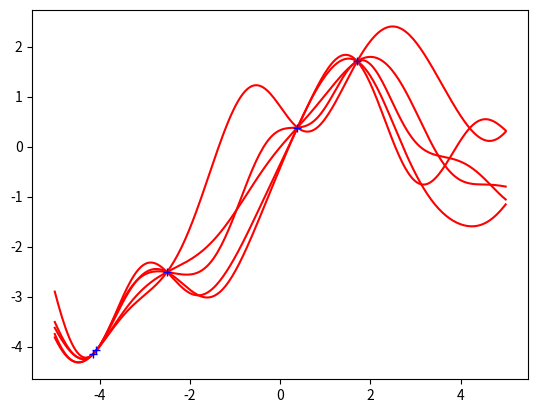

The script that saved this image:
#!/usr/bin/env python3

import numpy as np
import matplotlib.pyplot as plt


def main():
    #plot_sample_from_gp()
    plot_sample_from_gp_given_func(num_train=5, num_samples=5)


def plot_sample_from_gp(num_samples=1):
    X = np.linspace(-5, 5, num=250)
    gp = GP(cov_func=SQUARED_EXP)
    for i in range(num_samples):
        mean, covariance = gp.predict(X)
        Y = np.random.multivariate_normal(mean, covariance)
        plt.plot(X, Y)
    plt.show()


def plot_sample_from_gp_given_func(f=lambda x: x, num_train=5, num_samples=1):
    X = np.linspace(-5, 5, num=250)
    train_X = np.random.choice(X, num_train, replace=False)
    train_Y = [f(x) for x in train_X]
    gp = GP(cov_func=SQUARED_EXP, initial_dataset=(train_X, train_Y))
    for i in range(num_samples):
        mean, covariance = gp.predict(X)
        Y = np.random.multivariate_normal(mean, covariance)
        plt.plot(X, Y, 'r')
    plt.plot(train_X, train_Y, 'b+')
    plt.show()


DEFAULT_MEAN = lambda x: 0
DEFAULT_COVARIANCE = lambda x, y: int(x == y)
SQUARED_EXP = lambda x, y: np.exp(-0.5 * pow(np.linalg.norm(x-y), 2))
class GP:
    """ A representation of a Gaussian Process.  """

    def __init__(self, 
                mean_func=DEFAULT_MEAN, 
                cov_func=DEFAULT_COVARIANCE,
                initial_dataset=None):
        self.mean_func = mean_func
        self.cov_func = cov_func
        self.cov_mtx = None
        self.dataset = (list(), list())
        if initial_dataset is not None:
            X, Y = initial_dataset
            self.update(X, Y)

    def update(self, new_X, new_Y):
        X, Y = self.dataset
        X.extend(new_X)
        Y.extend(new_Y)
        self.cov_mtx = compute_cov_mtx(X, self.cov_func)

    def predict(self, X):
        """ 
        Returns the mean and variance of the 
        multivariate Guassian distribution describing f(X).
        """
        old_X, old_Y = self.dataset
        cov_mtx = compute_cov_mtx(X, self.cov_func)
        if len(old_X) == 0:
            return [self.mean_func(x) for x in X], cov_mtx
        cov_rows = compute_cov_rows(X, old_X, self.cov_func)
        cov_cols = compute_cov_cols(X, old_X, self.cov_func)
        cov_inv = np.linalg.inv(self.cov_mtx)
        return cov_rows @ cov_inv @ np.array(old_Y).T, \
                cov_mtx - cov_rows @ cov_inv @ cov_cols


def compute_cov(new_X, X, old_cov, cov_func):
    cov_mtx = compute_cov_mtx(new_X, cov_func)
    if old_cov is None:
        return cov_mtx
    new_rows = compute_cov_rows(new_X, X, cov_func)
    new_cols = compute_cov_cols(new_X, X, cov_func)
    return np.hstack((np.vstack((old_cov, new_rows)), np.vstack((new_cols, cov_mtx))))


def compute_cov_rows(new_X, old_X, cov_func):
    new_rows = []
    for new_x in new_X:
        new_row = []
        for old_x in old_X:
            new_row.append(cov_func(old_x, new_x))
        new_rows.append(new_row)
    return np.array(new_rows)


def compute_cov_cols(new_X, old_X, cov_func):
    new_cols = []
    for new_x in new_X:
        new_col = []
        for old_x in old_X:
            new_col.append(cov_func(new_x, old_x))
        new_cols.append(new_col)
    return np.array(new_cols).T


def compute_cov_mtx(X, cov_func):
    cov_mtx = []
    for x in X:
        row = []
        for y in X:
            row.append(cov_func(x, y))
        cov_mtx.append(row)
    return np.array(cov_mtx)


if __name__ == "__main__":
    main()
